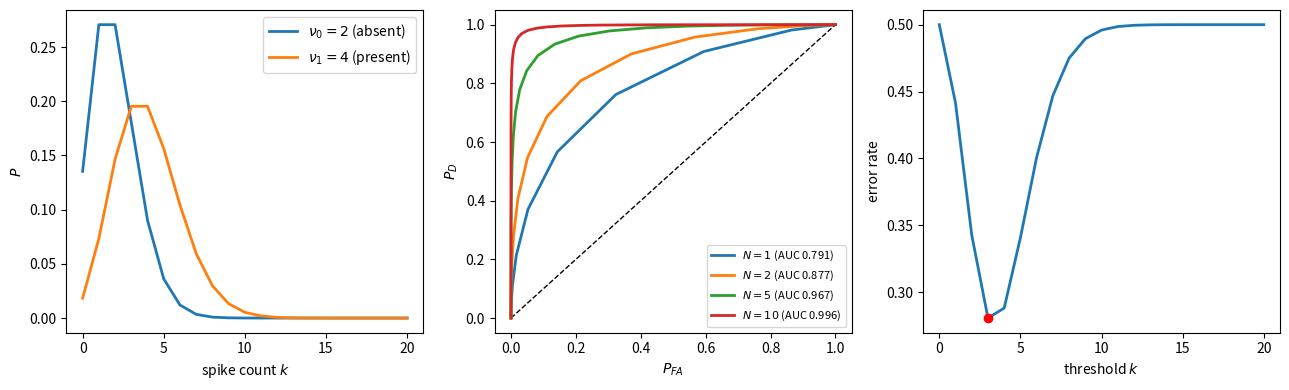

The matplotlib source for this figure:
"""Signal detection and decoding from Poisson spike counts.

A neuron fires as a Poisson process with rate nu0 when a signal is absent
and nu1 > nu0 when it is present. A downstream readout counts spikes in a
window and calls "signal" when the count reaches a threshold k. Sweeping k
traces the ROC curve of detection probability against false alarm rate.

Pooling N identical neurons is equivalent to sampling one Poisson process
of rate N*nu0 or N*nu1. The means separate like N while the standard
deviations grow like sqrt(N), so discriminability improves like sqrt(N)
and the ROC curve bows further toward the corner.

Replaces Decoding.ipynb.

Fixed from the original: every loop ran to 20 (or 100) over arrays of
length 21 (or 101), so the last entry of each distribution and each
survival sum stayed zero. That truncation put a spurious point at the
origin of the ROC curve and slightly understated both PFA and PD near the
tail. Here the distributions come from scipy and the survival function is
exact.

Regression check: with nu0 = 2 and nu1 = 4 the error rate is minimized at
k = 3, between the two means. Area under the ROC should rise with N.
"""

import numpy as np
from scipy.stats import poisson

__all__ = ["roc", "error_rate", "auc"]


def roc(nu0=2.0, nu1=4.0, N=1, kmax=None):
    """Return thresholds k, false alarm rate, and detection rate.

    A trial is called "signal" when the pooled count is at least k, so
    PFA(k) = P(K >= k | nu0*N) and PD(k) = P(K >= k | nu1*N).
    """
    kmax = kmax or int(10 * N * nu1 + 20)
    k = np.arange(kmax + 1)
    PFA = poisson.sf(k - 1, N * nu0)      # sf(k-1) = P(K >= k)
    PD = poisson.sf(k - 1, N * nu1)
    return k, PFA, PD


def error_rate(PFA, PD):
    """Balanced error rate, assuming the two hypotheses are equally likely."""
    return (PFA + (1 - PD)) / 2


def auc(PFA, PD):
    """Area under the ROC curve, by the trapezoid rule."""
    order = np.argsort(PFA)
    return np.trapezoid(PD[order], PFA[order])


if __name__ == "__main__":
    import matplotlib
    matplotlib.use("Agg")
    import matplotlib.pyplot as plt

    nu0, nu1 = 2.0, 4.0
    fig, ax = plt.subplots(1, 3, figsize=(13, 4))

    kk = np.arange(0, 21)
    ax[0].plot(kk, poisson.pmf(kk, nu0), lw=2, label=r"$\nu_0=2$ (absent)")
    ax[0].plot(kk, poisson.pmf(kk, nu1), lw=2, label=r"$\nu_1=4$ (present)")
    ax[0].set_xlabel("spike count $k$"); ax[0].set_ylabel("$P$"); ax[0].legend()

    ax[1].plot([0, 1], [0, 1], "k--", lw=1)
    for N in [1, 2, 5, 10]:
        k, PFA, PD = roc(nu0, nu1, N)
        ax[1].plot(PFA, PD, lw=2, label=f"$N={N}$ (AUC {auc(PFA,PD):.3f})")
        print(f"N = {N:3d}: AUC {auc(PFA, PD):.4f}, "
              f"min error rate {error_rate(PFA, PD).min():.4f} at k = "
              f"{k[np.argmin(error_rate(PFA, PD))]}")
    ax[1].set_xlabel("$P_{FA}$"); ax[1].set_ylabel("$P_D$"); ax[1].legend(fontsize=8)

    k, PFA, PD = roc(nu0, nu1, 1)
    ER = error_rate(PFA, PD)
    ax[2].plot(k[:21], ER[:21], lw=2)
    ax[2].plot(k[np.argmin(ER)], ER.min(), "ro")
    ax[2].set_xlabel("threshold $k$"); ax[2].set_ylabel("error rate")
    fig.tight_layout(); fig.savefig("decoding.pdf")
